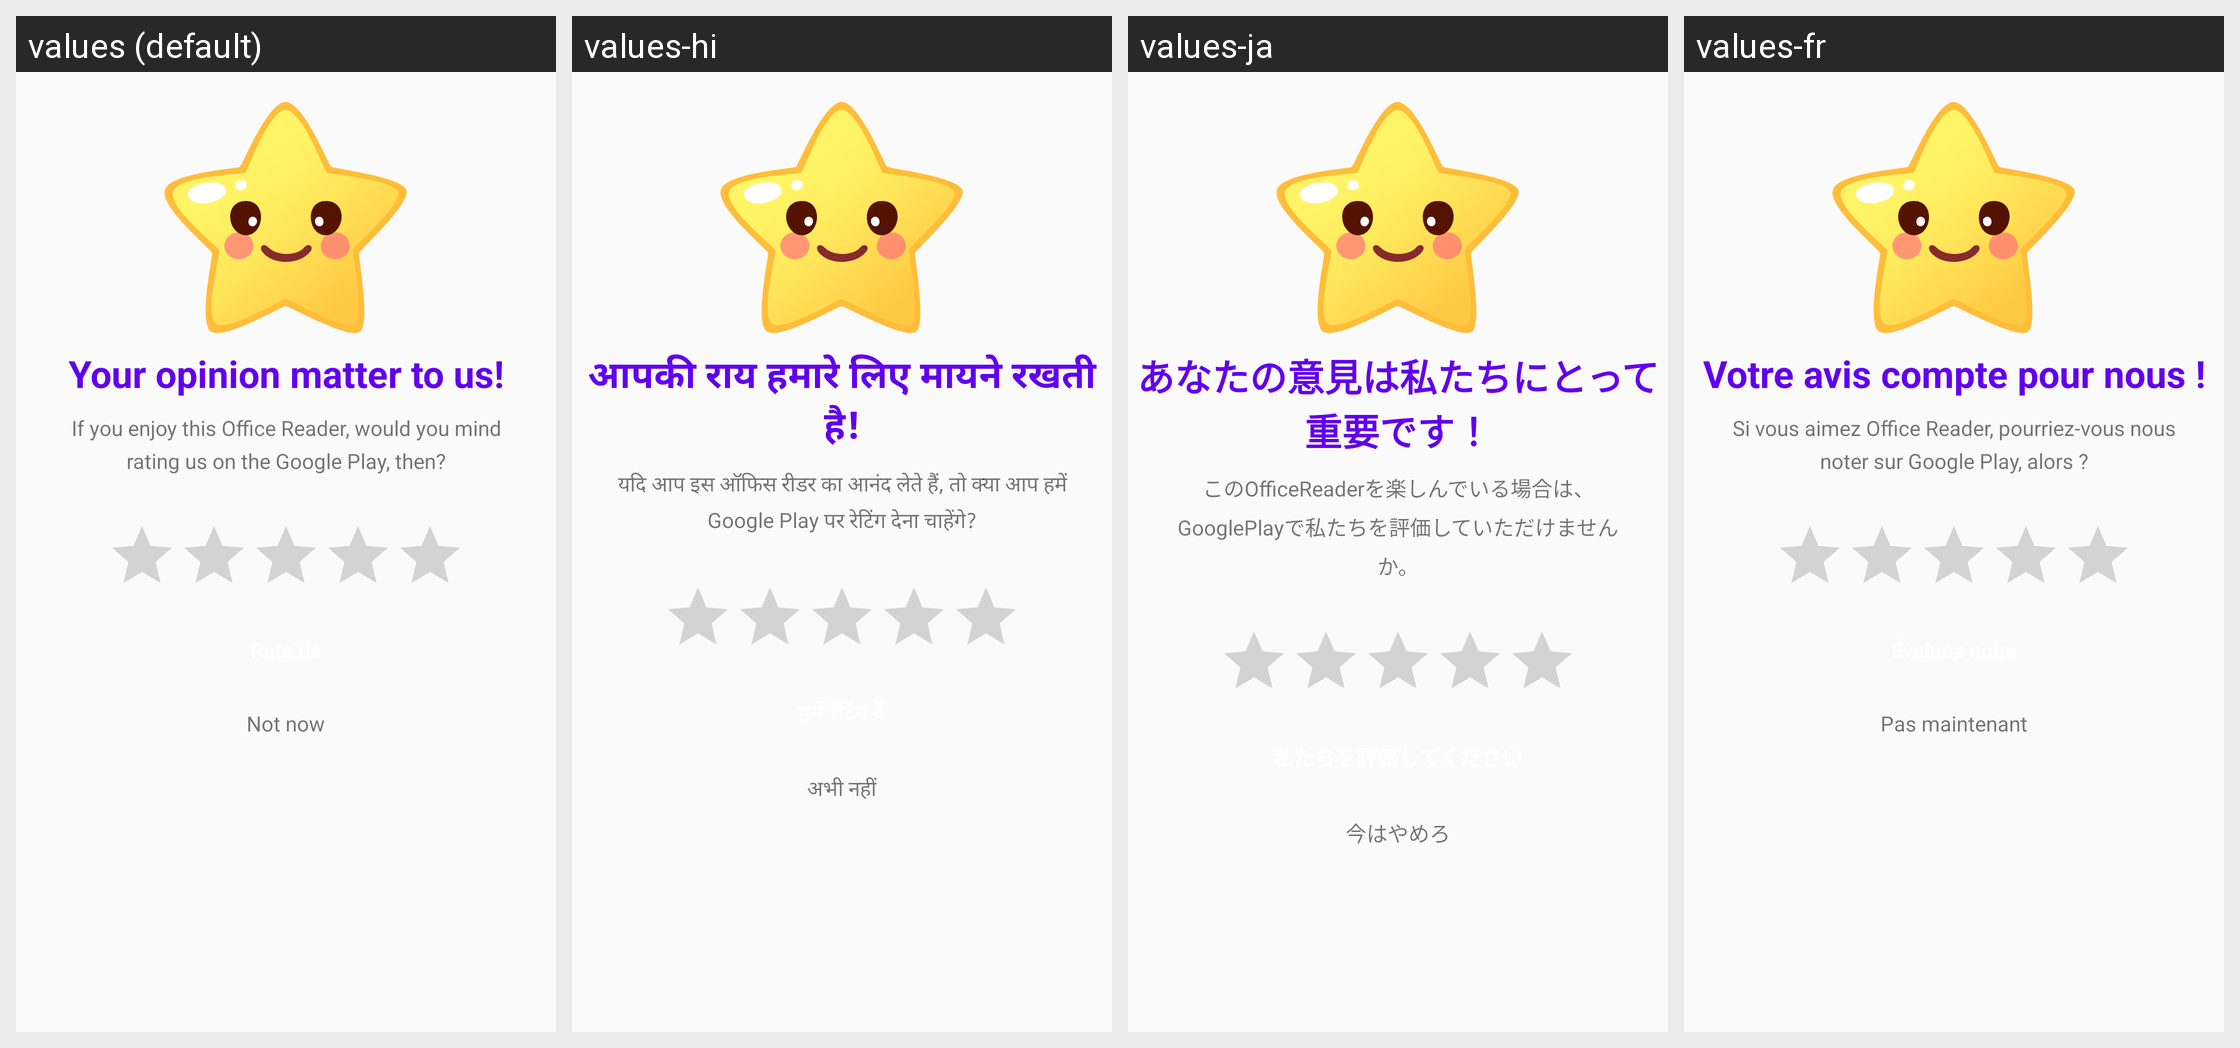

The Android screen above is rendered under several locales of the same app. Produce the string resources it draws, with the default and per-locale values.
Android screen res/layout/dialog_rate.xml rendered under 4 locales, left to right: values (default), values-hi, values-ja, values-fr. Device: Nexus 5 (rendered at 1080×1920; each locale shown at half size, 540×960, under a caption strip naming it); theme Theme.AllDocumentReader.
Other locales in the repository, not shown: values-de, values-es, values-in, values-ko, values-ms, values-phi, values-pt, values-zh.
Strings drawn on this screen, with the default value and each locale's value (text and hints the layout hard-codes, and strings that could not be matched under every locale, appear in the picture but are not listed):

Your_opinion_matter_to_us
  values: Your opinion matter to us!
  values-hi: आपकी राय हमारे लिए मायने रखती है!
  values-ja: あなたの意見は私たちにとって重要です！
  values-fr: Votre avis compte pour nous !

If_you_enjoy
  values: If you enjoy this Office Reader, would you mind rating us on the Google Play, then?
  values-hi: यदि आप इस ऑफिस रीडर का आनंद लेते हैं, तो क्या आप हमें Google Play पर रेटिंग देना चाहेंगे?
  values-ja: このOfficeReaderを楽しんでいる場合は、GooglePlayで私たちを評価していただけませんか。
  values-fr: Si vous aimez Office Reader, pourriez-vous nous noter sur Google Play, alors ?

Not_now
  values: Not now
  values-hi: अभी नहीं
  values-ja: 今はやめろ
  values-fr: Pas maintenant
